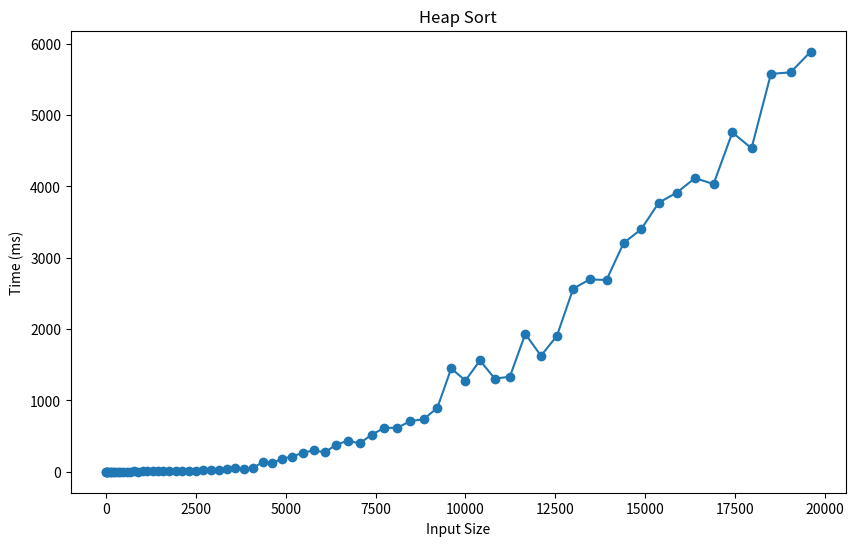

The matplotlib source for this figure:
import matplotlib.pyplot as plt

input_size = [4, 16, 36, 64, 100, 144, 196, 256, 324, 400, 484, 576, 676, 784, 900, 1024, 1156, 1296, 1444, 1600, 1764, 1936, 2116, 2304, 2500, 2704, 2916, 3136, 3364, 3600, 3844, 4096, 4356, 4624, 4900, 5184, 5476, 5776, 6084, 6400, 6724, 7056, 7396, 7744, 8100, 8464, 8836, 9216, 9604, 10000, 10404, 10816, 11236, 11664, 12100, 12544, 12996, 13456, 13924, 14400, 14884, 15376, 15876, 16384, 16900, 17424, 17956, 18496, 19044, 19600]
heap_time = [0, 0, 0, 2, 0, 0, 0, 2, 0, 0, 0, 0, 0, 14, 2, 6, 16, 12, 4, 16, 16, 16, 15, 16, 15, 28, 26, 29, 34, 47, 32, 53, 134, 119, 183, 213, 267, 299, 271, 377, 435, 398, 520, 615, 616, 708, 737, 895, 1448, 1279, 1561, 1305, 1333, 1933, 1626, 1906, 2567, 2697, 2689, 3209, 3398, 3772, 3914, 4117, 4035, 4758, 4536, 5579, 5601, 5890]

# Create the plot
plt.figure(figsize=(10,6))
plt.plot(input_size, heap_time, marker='o')

# Add title and labels
plt.title('Heap Sort')
plt.xlabel('Input Size')
plt.ylabel('Time (ms)')

# Show the plot
plt.show()